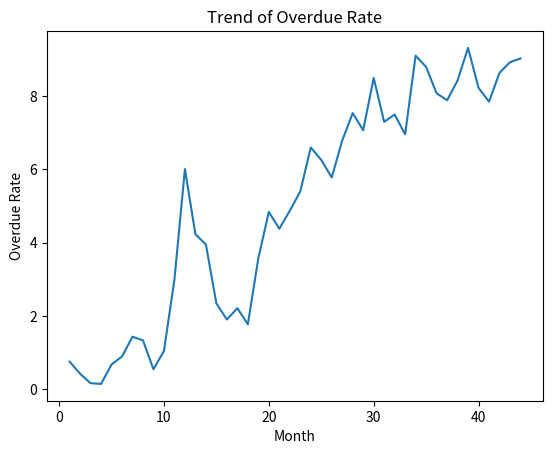

Reproduce this figure in Python.
# importing the required module
import matplotlib.pyplot as plt

# x axis values
x = [1, 2, 3, 4, 5, 6, 7, 8, 9, 10, 11, 12, 13, 14, 15, 16, 17, 18, 19, 20, 21, 22, 23, 24, 25, 26, 27, 28, 29, 30, 31, 32, 33, 34, 35, 36, 37, 38, 39, 40, 41, 42, 43, 44]
# corresponding y axis values
y = [0.75, 0.42, 0.16, 0.14, 0.67, 0.89, 1.43, 1.33, 0.54, 1.04, 2.99, 6.01, 4.23, 3.95, 2.34, 1.90, 2.21, 1.77, 3.57, 4.84, 4.38, 4.87, 5.40, 6.60, 6.26, 5.78, 6.79, 7.54, 7.07, 8.50, 7.30, 7.50, 6.96, 9.11, 8.80, 8.08, 7.89, 8.43, 9.32, 8.23, 7.85, 8.64, 8.93, 9.03]

# plotting the points
plt.plot(x, y)

# naming the x axis
plt.xlabel('Month')
# naming the y axis
plt.ylabel('Overdue Rate')

# giving a title to my graph
plt.title('Trend of Overdue Rate')

# function to show the plot
plt.show()